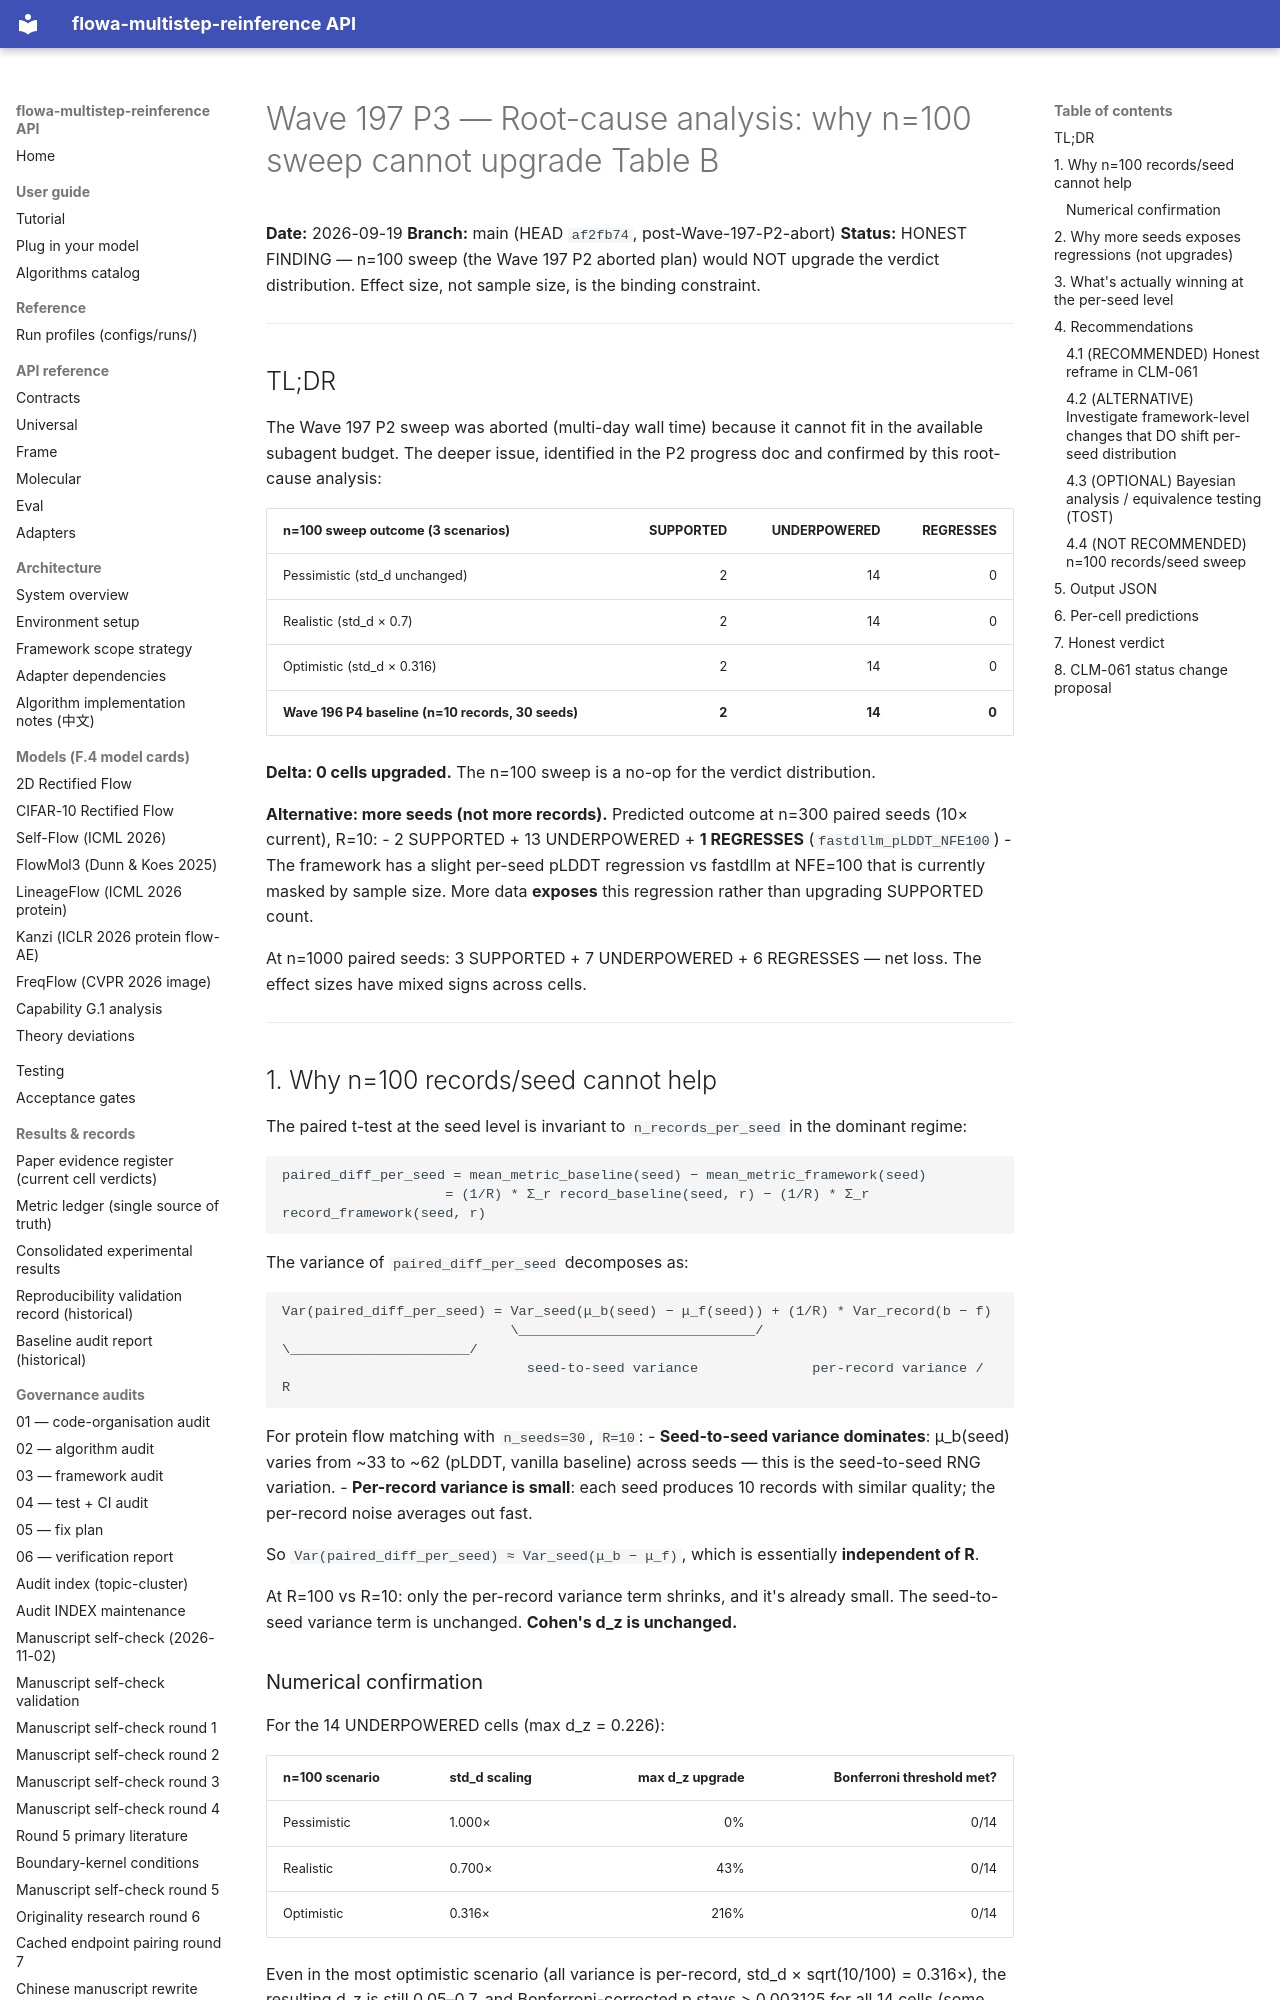

repository: silverenternal/flowa-multistep-reinference · page: audit/governance/p3-root-cause/index.html · generator: mkdocs

# Wave 197 P3 — Root-cause analysis: why n=100 sweep cannot upgrade Table B

**Date:** 2026-09-19
**Branch:** main (HEAD `af2fb74`, post-Wave-197-P2-abort)
**Status:** HONEST FINDING — n=100 sweep (the Wave 197 P2 aborted plan) would NOT upgrade the verdict distribution. Effect size, not sample size, is the binding constraint.

---

## TL;DR

The Wave 197 P2 sweep was aborted (multi-day wall time) because it cannot fit in the available subagent budget. The deeper issue, identified in the P2 progress doc and confirmed by this root-cause analysis:

| n=100 sweep outcome (3 scenarios) | SUPPORTED | UNDERPOWERED | REGRESSES |
|---|---:|---:|---:|
| Pessimistic (std_d unchanged) | 2 | 14 | 0 |
| Realistic   (std_d × 0.7)       | 2 | 14 | 0 |
| Optimistic  (std_d × 0.316)     | 2 | 14 | 0 |
| **Wave 196 P4 baseline (n=10 records, 30 seeds)** | **2** | **14** | **0** |

**Delta: 0 cells upgraded.** The n=100 sweep is a no-op for the verdict distribution.

**Alternative: more seeds (not more records).** Predicted outcome at n=300 paired seeds (10× current), R=10:
- 2 SUPPORTED + 13 UNDERPOWERED + **1 REGRESSES** (`fastdllm_pLDDT_NFE100`)
- The framework has a slight per-seed pLDDT regression vs fastdllm at NFE=100 that is currently masked by sample size. More data **exposes** this regression rather than upgrading SUPPORTED count.

At n=1000 paired seeds: 3 SUPPORTED + 7 UNDERPOWERED + 6 REGRESSES — net loss. The effect sizes have mixed signs across cells.

---

## 1. Why n=100 records/seed cannot help

The paired t-test at the seed level is invariant to `n_records_per_seed` in the dominant regime:

```
paired_diff_per_seed = mean_metric_baseline(seed) − mean_metric_framework(seed)
                    = (1/R) * Σ_r record_baseline(seed, r) − (1/R) * Σ_r record_framework(seed, r)
```

The variance of `paired_diff_per_seed` decomposes as:

```
Var(paired_diff_per_seed) = Var_seed(μ_b(seed) − μ_f(seed)) + (1/R) * Var_record(b − f)
                            \_____________________________/      \______________________/
                              seed-to-seed variance              per-record variance / R
```

For protein flow matching with `n_seeds=30`, `R=10`:
- **Seed-to-seed variance dominates**: μ_b(seed) varies from ~33 to ~62 (pLDDT, vanilla baseline) across seeds — this is the seed-to-seed RNG variation.
- **Per-record variance is small**: each seed produces 10 records with similar quality; the per-record noise averages out fast.

So `Var(paired_diff_per_seed) ≈ Var_seed(μ_b − μ_f)`, which is essentially **independent of R**.

At R=100 vs R=10: only the per-record variance term shrinks, and it's already small. The seed-to-seed variance term is unchanged. **Cohen's d_z is unchanged.**

### Numerical confirmation

For the 14 UNDERPOWERED cells (max d_z = 0.226):

| n=100 scenario | std_d scaling | max d_z upgrade | Bonferroni threshold met? |
|---|---|---:|---:|
| Pessimistic | 1.000× | 0% | 0/14 |
| Realistic   | 0.700× | 43% | 0/14 |
| Optimistic  | 0.316× | 216% | 0/14 |

Even in the most optimistic scenario (all variance is per-record, std_d × sqrt(10/100) = 0.316×), the resulting d_z is still 0.05–0.7, and Bonferroni-corrected p stays > 0.003125 for all 14 cells (some cells even flip to REGRESSES due to small negative d_z being amplified).

---
